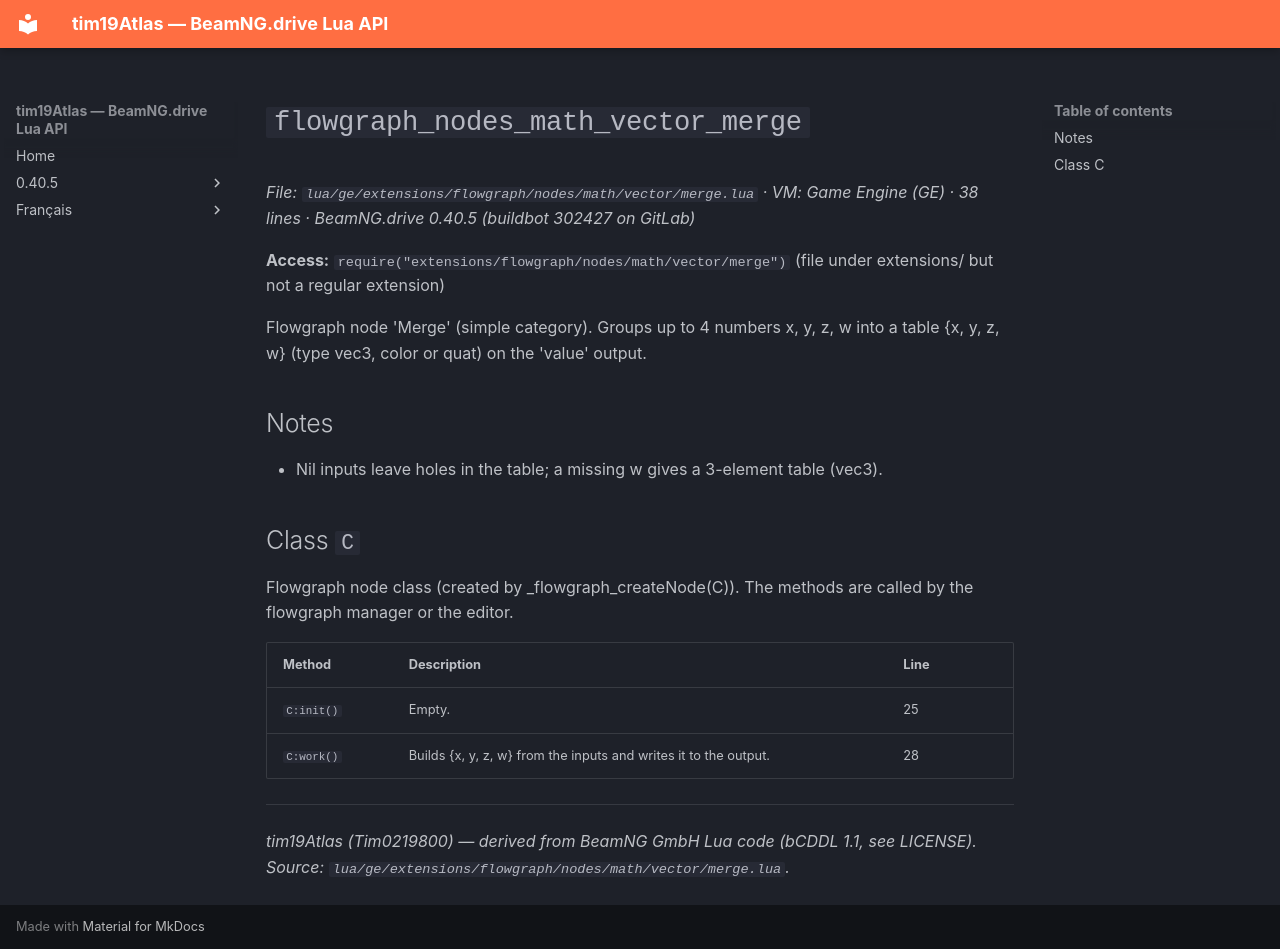

repository: Tim0219800/beamng-lua-atlas · page: 0.40.5/ge/extensions/flowgraph/nodes/math/vector/merge.html · generator: mkdocs

# `flowgraph_nodes_math_vector_merge`

*File: `lua/ge/extensions/flowgraph/nodes/math/vector/merge.lua` · VM: Game Engine (GE) · 38 lines · BeamNG.drive 0.40.5 (buildbot 302427 on GitLab)*

**Access:** `require("extensions/flowgraph/nodes/math/vector/merge")` (file under extensions/ but not a regular extension)

Flowgraph node 'Merge' (simple category). Groups up to 4 numbers x, y, z, w into a table {x, y, z, w} (type vec3, color or quat) on the 'value' output.

## Notes

- Nil inputs leave holes in the table; a missing w gives a 3-element table (vec3).

## Class `C`

Flowgraph node class (created by _flowgraph_createNode(C)). The methods are called by the flowgraph manager or the editor.

| Method | Description | Line |
|---|---|---|
| `C:init()` | Empty. | 25 |
| `C:work()` | Builds {x, y, z, w} from the inputs and writes it to the output. | 28 |

---
*tim19Atlas (Tim0219800) — derived from BeamNG GmbH Lua code (bCDDL 1.1, see LICENSE). Source: `lua/ge/extensions/flowgraph/nodes/math/vector/merge.lua`.*
